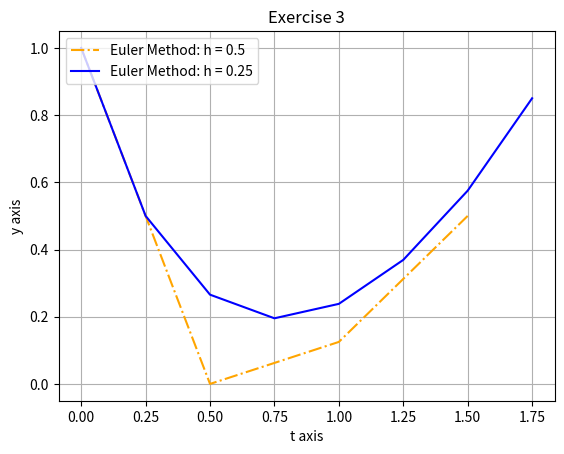

Write the Python code that produced this figure.
import matplotlib.pyplot as plt 


# ex_3. Solve the following differential equation
# by the Euler method (Runge Kutta 1),
# with h = 0.5 and h = 0.25: Show both solutions in the same graph.

# setting 
h = 0.5
t_final = 2
n = int(t_final/h)

# creating arrays full of zeros
t = [0 for _ in range(n)]
y = [0 for _ in range(n)]

# defining initial conditions
y[0] = 1
t[0] = 0

# Euler Method h = 0.5
for k in range(1, n):
    t[k] = t[k-1] + h
    y[k] = y[k-1] + h*(t[k-1]**2 - 2*y[k-1])
plt.plot(t, y, color='orange', label = 'Euler Method: h = 0.5', linestyle='dashdot')

# Euler Method h = 0.5
# reconfig variables
h = 0.25
n = int(t_final/h)
t = [0 for _ in range(n)]
y = [0 for _ in range(n)]
t[0] = 0
y[0] = 1
for i in range(1, n):
    t[i] = t[i-1] + h
    y[i] = y[i-1] + h*(t[i-1]**2 - 2*y[i-1])

# plot graph
plt.xlabel('t axis')
plt.ylabel('y axis')
plt.title('Exercise 3')
plt.plot(t, y, color='blue', label = 'Euler Method: h = 0.25')
plt.legend(loc = 'upper left')
plt.grid()
plt.show()
